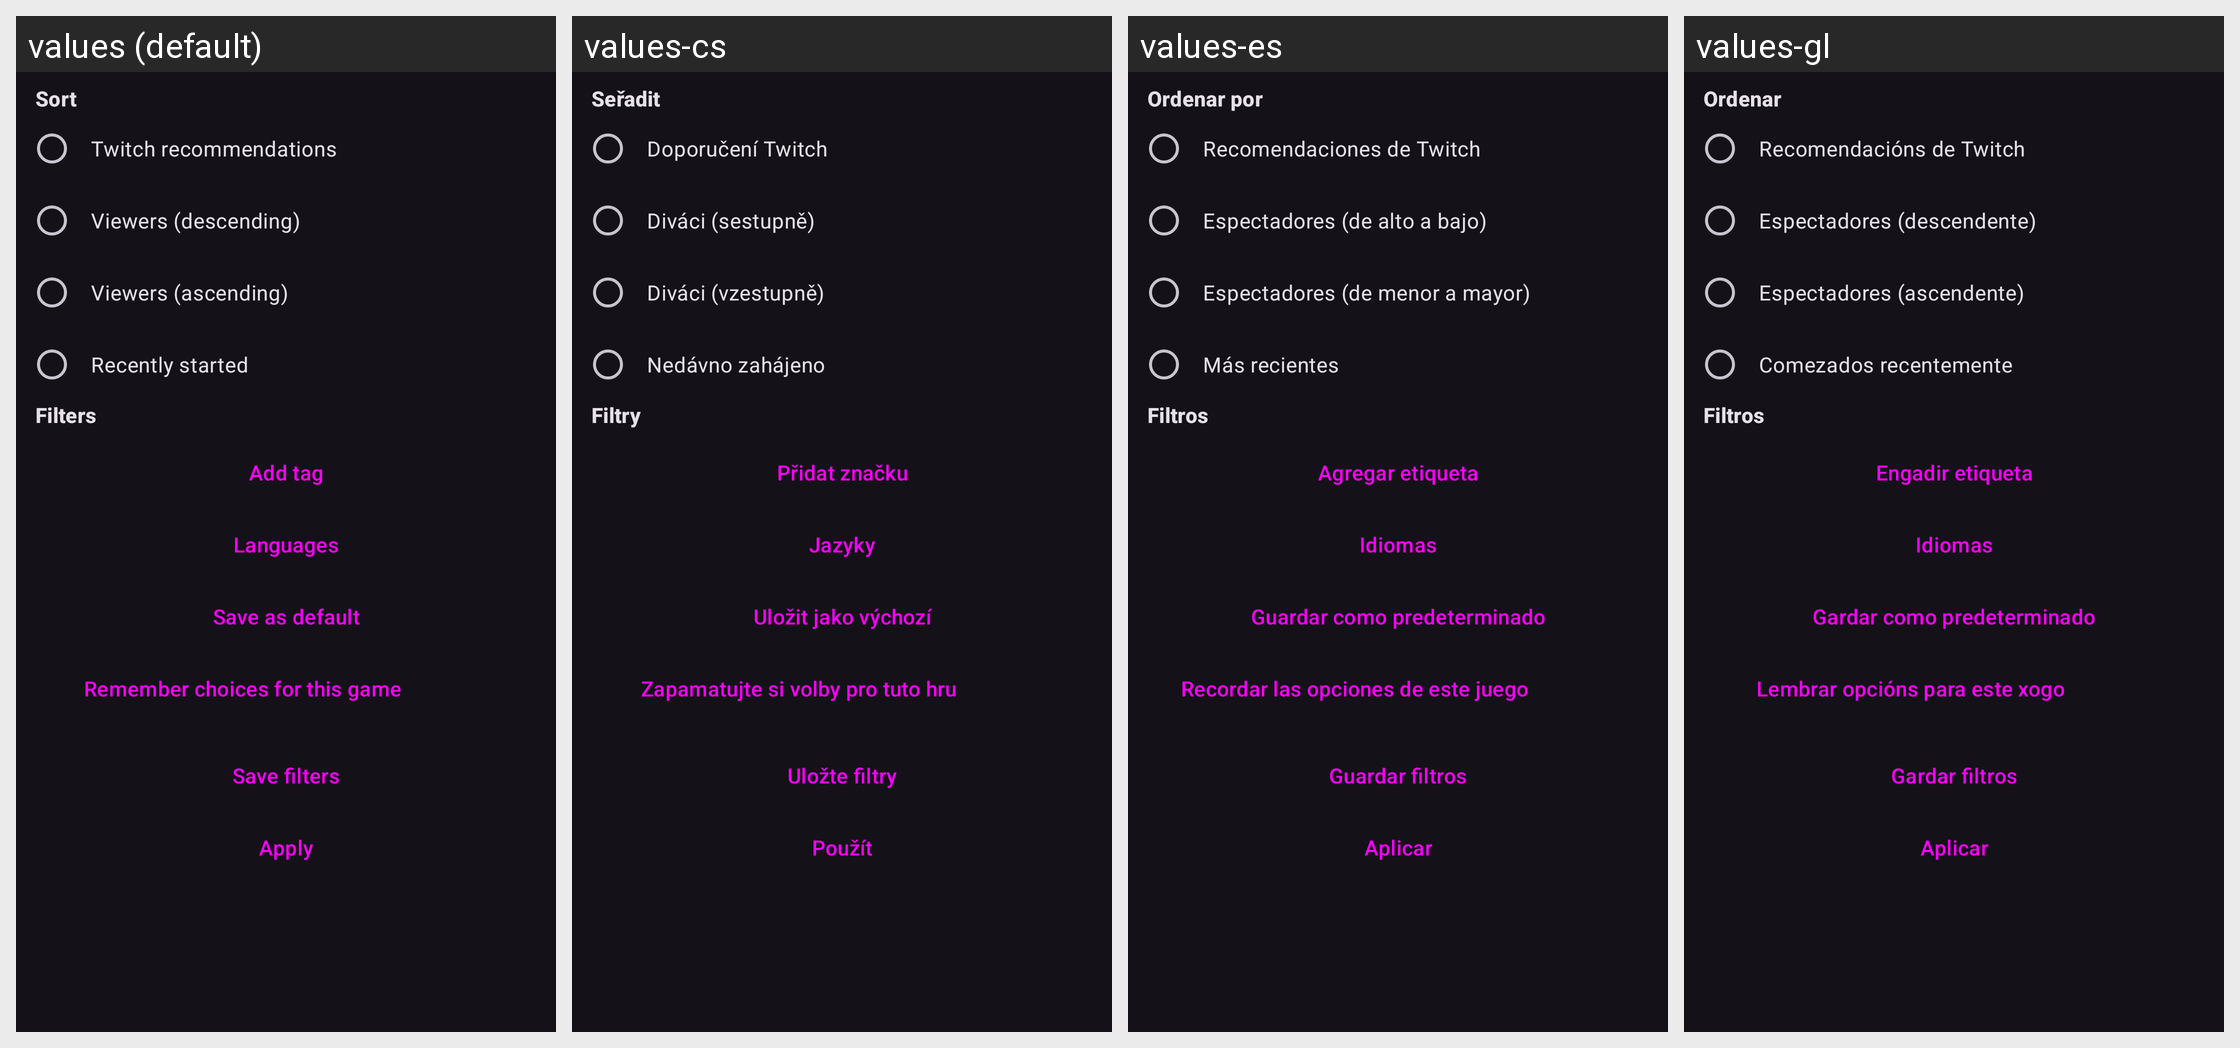

Here is an Android app screen in its default locale and in the app's own translations. Write out the translated-string differences for the strings that appear on this screen.
Android screen res/layout/dialog_streams_sort.xml rendered under 4 locales, left to right: values (default), values-cs, values-es, values-gl. Device: Nexus 5 (rendered at 1080×1920; each locale shown at half size, 540×960, under a caption strip naming it); theme DarkTheme.
Other locales in the repository, not shown: values-ar, values-de, values-fr, values-in, values-it, values-ja, values-pl, values-pt-rBR, values-ru, values-sk, values-tr, values-zh-rCN, values-zh-rTW.
Strings drawn on this screen, with the default value and each locale's value (text and hints the layout hard-codes, and strings that could not be matched under every locale, appear in the picture but are not listed):

sort
  values: Sort
  values-cs: Seřadit
  values-es: Ordenar por
  values-gl: Ordenar

recommended
  values: Twitch recommendations
  values-cs: Doporučení Twitch
  values-es: Recomendaciones de Twitch
  values-gl: Recomendacións de Twitch

viewers_high
  values: Viewers (descending)
  values-cs: Diváci (sestupně)
  values-es: Espectadores (de alto a bajo)
  values-gl: Espectadores (descendente)

viewers_low
  values: Viewers (ascending)
  values-cs: Diváci (vzestupně)
  values-es: Espectadores (de menor a mayor)
  values-gl: Espectadores (ascendente)

recent
  values: Recently started
  values-cs: Nedávno zahájeno
  values-es: Más recientes
  values-gl: Comezados recentemente

filters
  values: Filters
  values-cs: Filtry
  values-es: Filtros
  values-gl: Filtros

add_tag
  values: Add tag
  values-cs: Přidat značku
  values-es: Agregar etiqueta
  values-gl: Engadir etiqueta

languages
  values: Languages
  values-cs: Jazyky
  values-es: Idiomas
  values-gl: Idiomas

save_default
  values: Save as default
  values-cs: Uložit jako výchozí
  values-es: Guardar como predeterminado
  values-gl: Gardar como predeterminado

save_sort_game
  values: Remember choices for this game
  values-cs: Zapamatujte si volby pro tuto hru
  values-es: Recordar las opciones de este juego
  values-gl: Lembrar opcións para este xogo

save_filters
  values: Save filters
  values-cs: Uložte filtry
  values-es: Guardar filtros
  values-gl: Gardar filtros

apply
  values: Apply
  values-cs: Použít
  values-es: Aplicar
  values-gl: Aplicar
